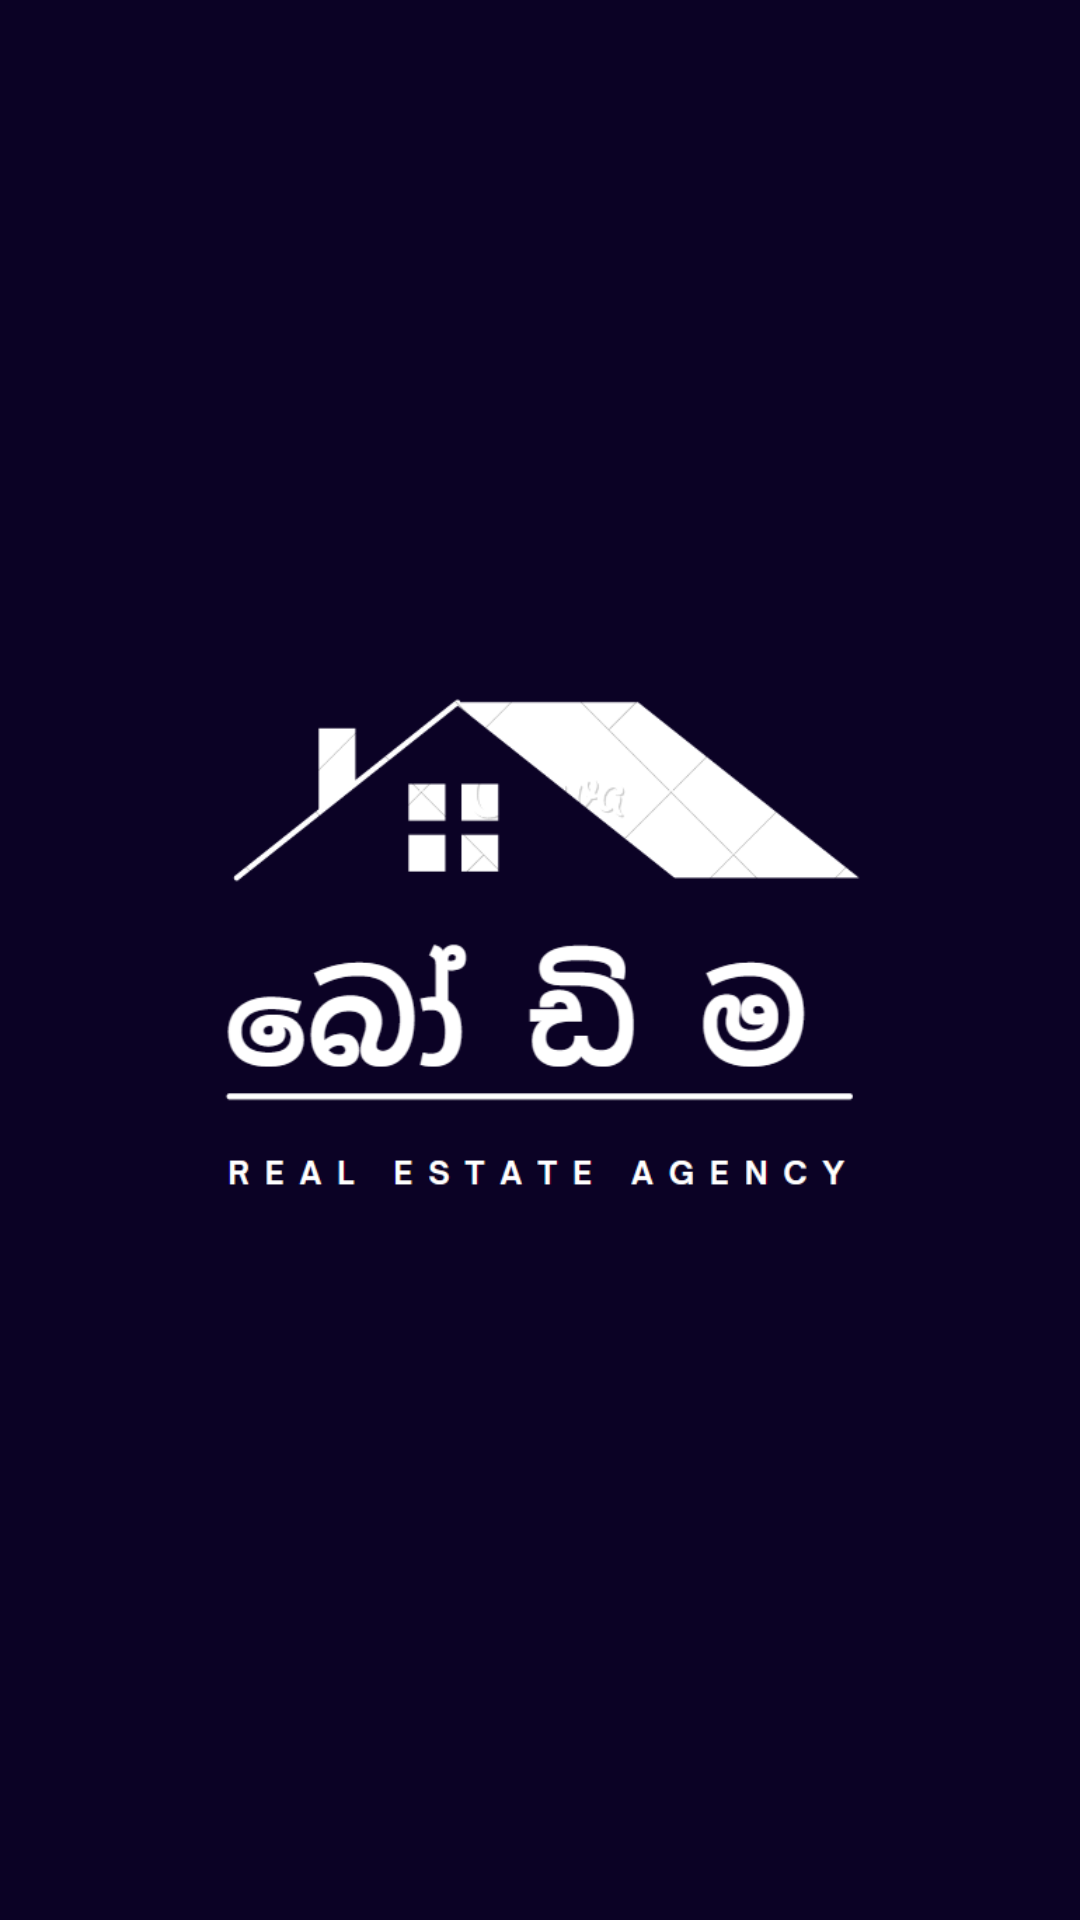

Layout XML and referenced resources for this Android screen:
<!-- AndroidManifest.xml: application theme Theme.BodimaApp -->
<!-- res/layout/activity_main.xml -->
<?xml version="1.0" encoding="utf-8"?>
<androidx.constraintlayout.widget.ConstraintLayout xmlns:android="http://schemas.android.com/apk/res/android"
    xmlns:app="http://schemas.android.com/apk/res-auto"
    xmlns:tools="http://schemas.android.com/tools"
    android:id="@+id/main"
    android:layout_width="wrap_content"
    android:layout_height="match_parent"
    android:background="@drawable/screenshot_2024_03_06_221757"
    android:backgroundTint="@color/launchingBack"
    tools:context=".MainActivity">

    <ImageView
        android:id="@+id/imageView3"
        android:layout_width="wrap_content"
        android:layout_height="wrap_content"
        app:layout_constraintBottom_toBottomOf="parent"
        app:layout_constraintEnd_toEndOf="parent"
        app:layout_constraintHorizontal_bias="0.5"
        app:layout_constraintStart_toStartOf="parent"
        app:layout_constraintTop_toTopOf="parent"
        app:layout_constraintVertical_bias="0.5"
        app:srcCompat="@drawable/screenshot_2024_03_06_221757" />
</androidx.constraintlayout.widget.ConstraintLayout>
<!-- resources referenced by this layout -->
<resources>
  <color name="launchingBack">#0B0225</color>
  <!-- drawable screenshot_2024_03_06_221757: png bitmap (drawable, 35661 bytes) -->
  <style name="Theme.BodimaApp" parent="Base.Theme.BodimaApp" />
  <style name="Base.Theme.BodimaApp" parent="Theme.Material3.DayNight.NoActionBar">
          
          
      </style>
</resources>
